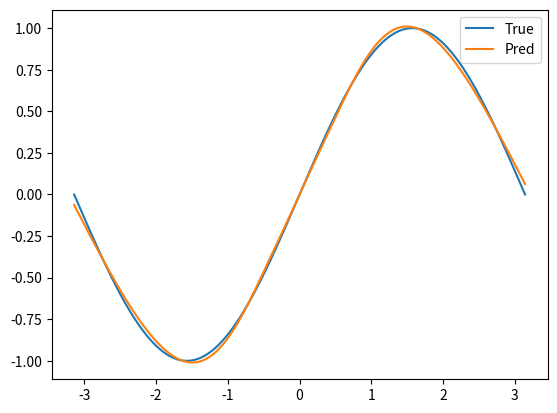

Python code for this plot: (Note: this script raises an exception after producing the figure.)
'''
多隐层BP回归模型
'''

import os
import numpy as np
import matplotlib.pyplot as plt


def set_seed(seed: int = 42):
    '''
    设置随机种子
    参数：
        seed: 随机种子
    '''
    np.random.seed(seed)


def generate_data(n_samples: int = 256, x_min: float = -np.pi, x_max: float = np.pi):
    '''
    生成正弦函数的数据
    参数：
        n_samples: 样本数量
        x_min: x的最小值
        x_max: x的最大值
    Returns:
        x(np.ndarray(n_samples, 1)): 自变量(是否均匀采样需要根据训练效果选择, linspace 为均匀采样, uniform 为非均匀采样)
        y(np.ndarray(n_samples, 1)): 因变量
    '''
    x = np.linspace(x_min, x_max, n_samples)
    y = np.sin(x)
    # 用reshape将一维数组转换为二维数组
    x = x.reshape(-1, 1)
    y = y.reshape(-1, 1)
    # print(type(x), x.shape, type(y), y.shape)
    return x, y


def init_params(layer_dims: list[int]):
    '''
    初始化参数放入字典中, 权重使用正态分布初始化, 偏置使用0初始化
    参数：
        layer_dims(list[int]): 各层维度
    Returns:
        params(dict): 权重与偏置参数(其中b[i]需要保持一维数组形式)
            W[i](np.ndarray(layer_dims[i], layer_dims[i+1])): 第i层到第i+1层的权重
            b[i](np.ndarray(1, layer_dims[i+1])): 第i层的偏置
    '''
    params = {}
    for i in range(len(layer_dims) - 1):
        W = np.random.randn(layer_dims[i], layer_dims[i+1]) * np.sqrt(1 / layer_dims[i])
        b = np.zeros((1, layer_dims[i+1]))
        params[f"W{i}"] = W
        params[f"b{i}"] = b
    return params


def forward(x: np.ndarray, layer_dims: list[int], params: dict):
    '''
    前向传播
    参数：
        x(np.ndarray(n_samples, 1)): 输入数据
        params(dict): 权重与偏置参数
    Returns:
        cache(dict): 中间变量
            z[i](np.ndarray(n_samples, layer_dims[i+1])): 第i层线性输出(最后一层即 y_pred, 无 tanh)
            a[i](np.ndarray(n_samples, layer_dims[i+1])): 第i层 tanh 激活（仅隐层有）
    '''
    cache = {}
    a = x
    L = len(layer_dims) - 1 # 层数
    for i in range(L):
        W = params[f"W{i}"]
        b = params[f"b{i}"]
        z = a @ W + b
        cache[f"z{i}"] = z
        if i < L - 1:
            a = np.tanh(z)
            cache[f"a{i}"] = a
        else:
            cache["y_pred"] = z
    return cache
    

def mse_loss(y_pred: np.ndarray, y_true: np.ndarray):
    '''
    均方误差
    参数：
        y_pred(np.ndarray(n_samples, 1)): 预测值
        y_true(np.ndarray(n_samples, 1)): 真实值
    Returns:
        loss(float): 均方误差
    '''
    loss = np.mean((y_pred - y_true) ** 2)
    return loss


def backward(x: np.ndarray, y_true: np.ndarray, layer_dims: list[int], cache: dict, params: dict):
    '''
    反向传播
    参数:
        x(np.ndarray(n_samples, input_dim)): 输入数据
        y_true(np.ndarray(n_samples, output_dim)): 真实值
        layer_dims: 各层宽度，长度为 L+1
        cache: forward 写入的 z[i]、a[i]、y_pred
        params: W{i}, b{i}
    Returns:
        grads(dict): 梯度
    '''
    L = len(layer_dims) - 1
    y_pred = cache[f"z{L - 1}"]
    n = y_pred.shape[0]
    dz = (y_pred - y_true) * (2.0 / n)
    grads = {}
    for i in range(L - 1, -1, -1):
        if i == 0:
            a_prev = x
        else:
            a_prev = cache[f"a{i - 1}"]
        W = params[f"W{i}"]
        grads[f"W{i}"] = a_prev.T @ dz
        grads[f"b{i}"] = np.sum(dz, axis=0, keepdims=True)
        if i > 0:
            dz = (dz @ W.T) * (1.0 - cache[f"a{i - 1}"] ** 2)
    return grads


def sgd_step(params: dict, grads: dict, lr: float):
    '''
    梯度下降
    参数:
        params(dict): 权重与偏置参数
        grads(dict): 梯度
        lr(float): 学习率
    Returns:
        params(dict): 更新后的权重与偏置参数
    '''
    i = 0
    while f"W{i}" in params:
        params[f"W{i}"] -= lr * grads[f"W{i}"]
        params[f"b{i}"] -= lr * grads[f"b{i}"]
        i += 1
    return params


def train(
    x_train: np.ndarray,
    y_train: np.ndarray,
    layer_dims: list[int] = [1, 32, 1],
    lr: float = 1e-3,
    epochs: int = 2000,
    epoch_print: int = 100,
    return_loss_history: bool = False,
):
    '''
    训练
    参数:
        x_train(np.ndarray(n_samples, 1)): 训练数据
        y_train(np.ndarray(n_samples, 1)): 训练标签
        layer_dims(list[int]): 各层维度
        lr(float): 学习率
        epochs(int): 训练轮数
        epoch_print(int): 每多少轮打印一次
        return_loss_history: 为True时返回每步的MSE列表
    Returns:
        params(dict) 或 (params, loss_history)
    '''
    params = init_params(layer_dims)
    loss_history = []
    for epoch in range(epochs):
        cache = forward(x_train, layer_dims, params)
        y_pred = cache["y_pred"]
        loss = mse_loss(y_pred, y_train)
        if return_loss_history:
            loss_history.append(loss)
        grads = backward(x_train, y_train, layer_dims, cache, params)
        params = sgd_step(params, grads, lr)
        if (epoch + 1) % epoch_print == 0:
            print(f"Epoch {epoch + 1}/{epochs}, Loss: {loss}")
    if return_loss_history:
        return params, loss_history
    return params


def predict(x: np.ndarray, layer_dims: list[int], params: dict):
    '''
    预测
    参数:
        x(np.ndarray(n_samples, 1)): 输入数据
        layer_dims: 各层维度
        params(dict): 权重与偏置参数
    Returns:
        y_pred(np.ndarray(n_samples, 1)): 预测值
    '''
    cache = forward(x, layer_dims, params)
    y_pred = cache["y_pred"]
    return y_pred


def plot_fit(x: np.ndarray, y_true: np.ndarray, y_pred: np.ndarray):
    '''
    绘制拟合曲线
    参数:
        x(np.ndarray(n_samples, 1)): 输入数据
        y_true(np.ndarray(n_samples, 1)): 真实值
        y_pred(np.ndarray(n_samples, 1)): 预测值
    '''
    plt.plot(x, y_true, label="True")
    plt.plot(x, y_pred, label="Pred")
    plt.legend()
    out_dir = os.path.join(os.path.dirname(__file__), "figures")
    os.makedirs(out_dir, exist_ok=True)
    out_path = os.path.join(out_dir, "regression_fit.png")
    plt.savefig(out_path, dpi=150, bbox_inches="tight")
    print("Saved:", out_path)
    plt.show()
    print("Finish plotting.")


def main():
    set_seed(2026)
    x, y = generate_data()
    layer_dims = [1, 64, 1]
    params = train(x_train=x, y_train=y, layer_dims=layer_dims, lr=2e-2, epochs=20000, epoch_print=1000)
    y_pred = predict(x, layer_dims, params)
    plot_fit(x, y, y_pred)


if __name__ == "__main__":
    main()
